3-way image classification set "RockPaperScissorsMachineLearning" from GitHub (ThomasStuart/RockPaperScissorsMachineLearning); label vocabulary: paper, rock, scissors.

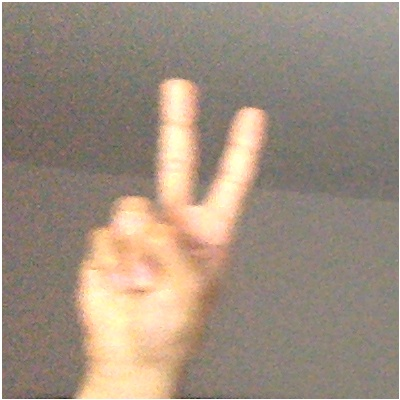
Label: scissors

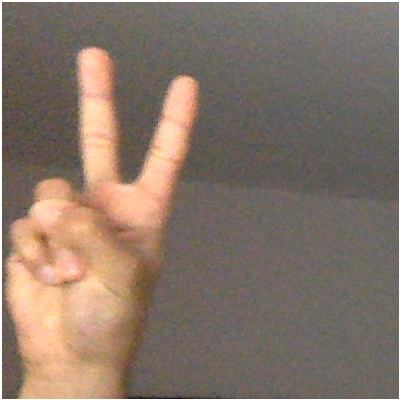
Label: scissors

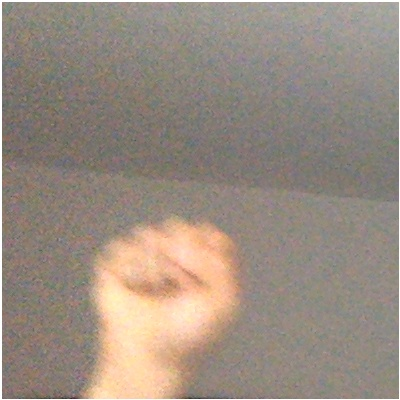
Label: rock

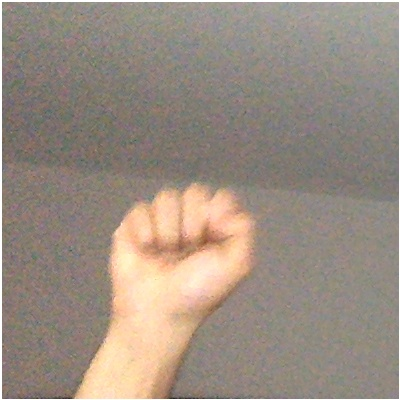
Label: rock

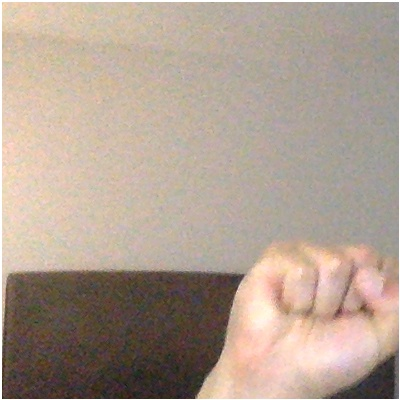
Label: rock

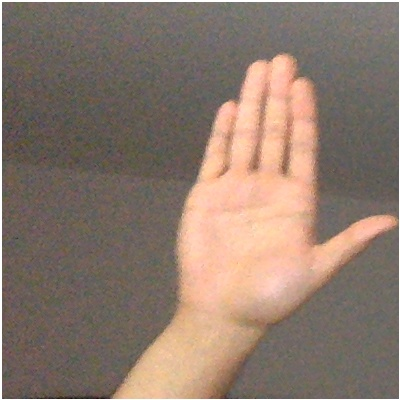
Label: paper
